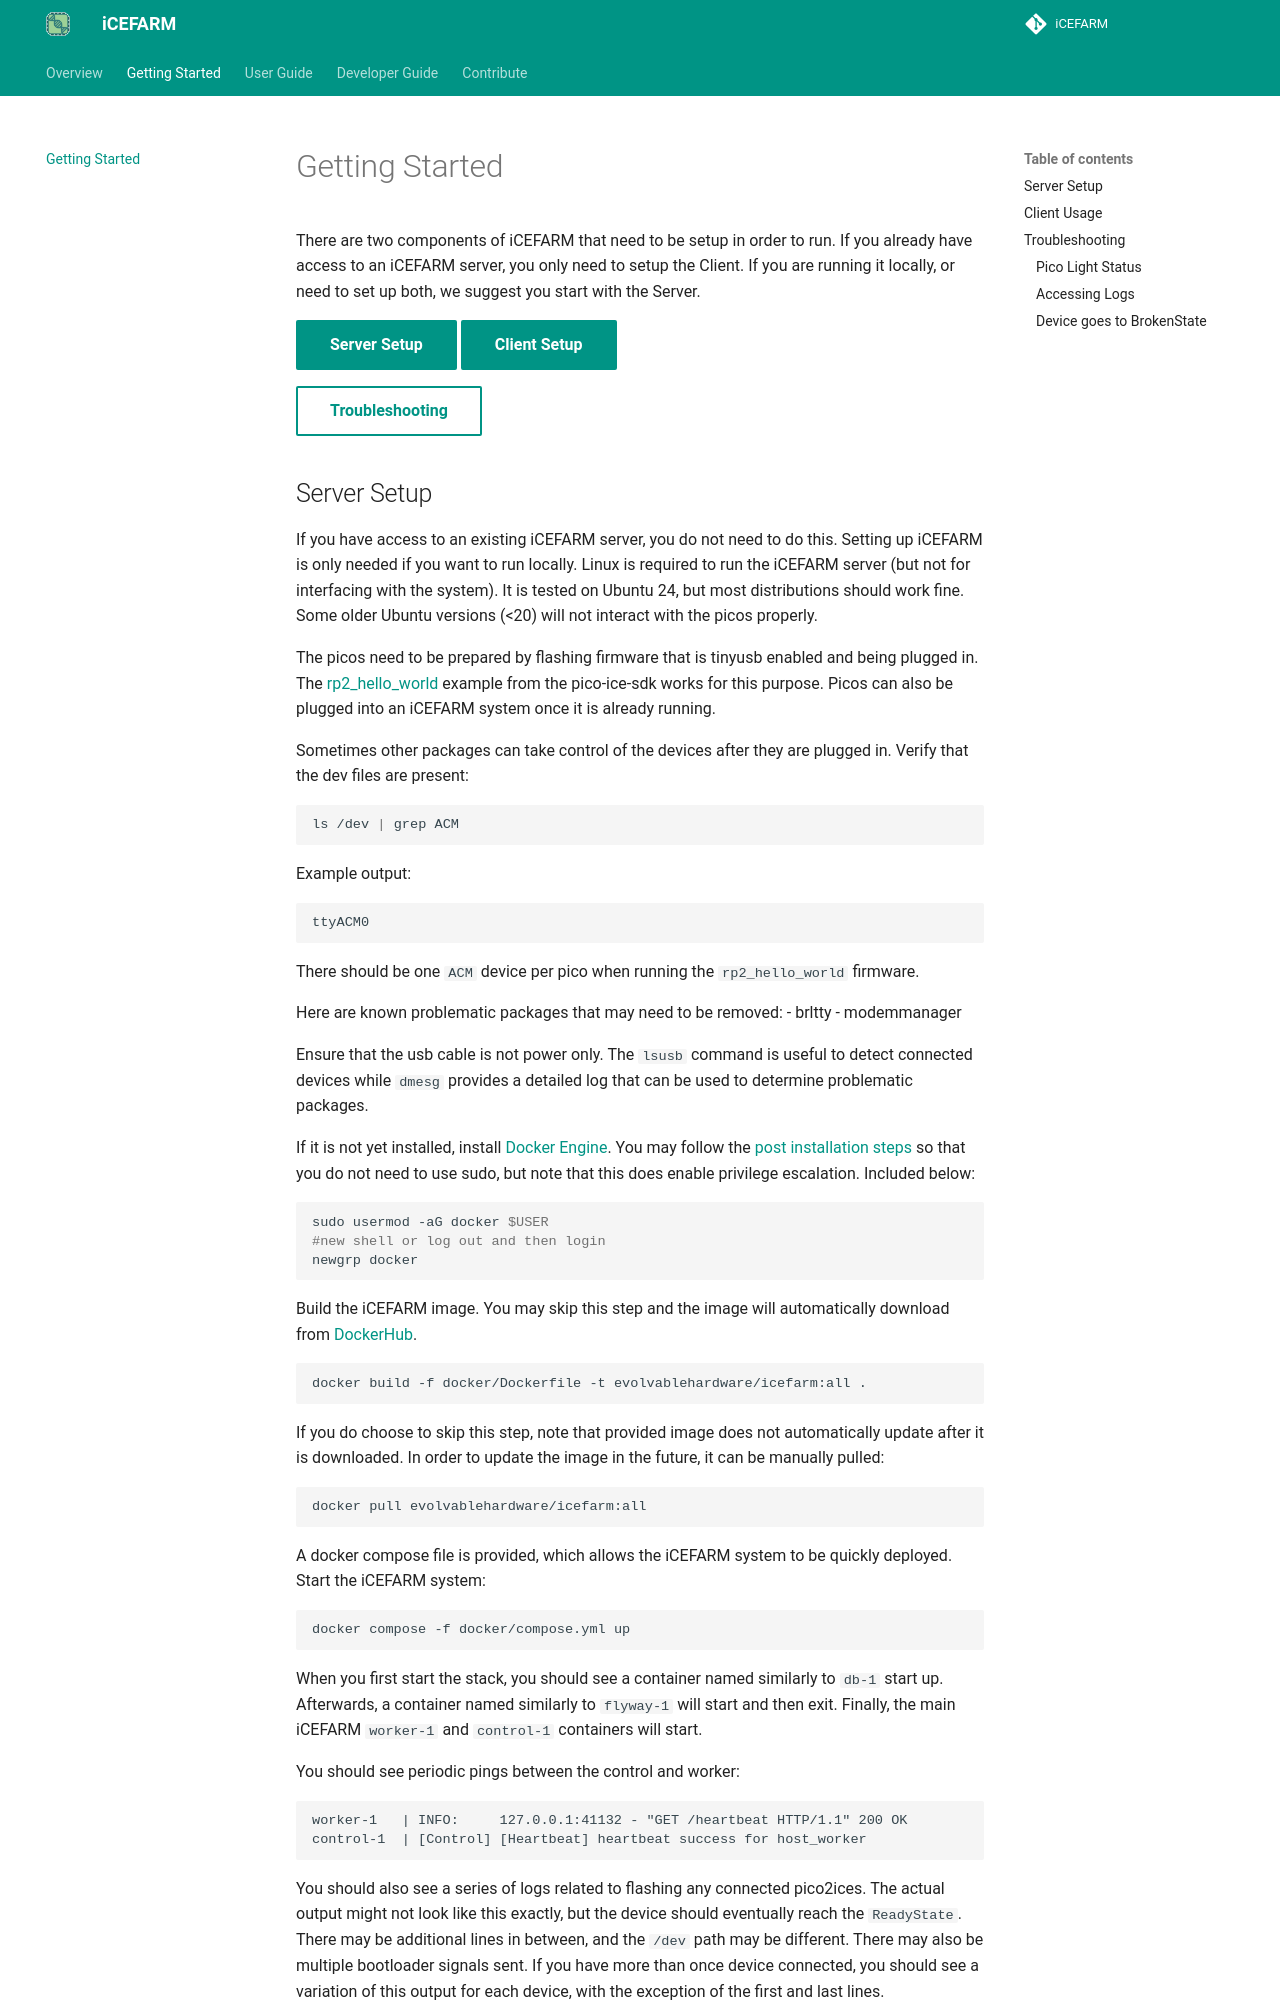

repository: evolvablehardware/iCEFARM · page: getting_started/index.html · generator: mkdocs

# Getting Started

There are two components of iCEFARM that need to be setup in order to run. If you already have access to an iCEFARM server, you only need to setup the Client. If you are running it locally, or need to set up both, we suggest you start with the Server.

[Server Setup](getting_started.md#server-setup){.md-button .md-button--primary}
[Client Setup](getting_started.md#client-usage){.md-button .md-button--primary}

[Troubleshooting](getting_started.md#troubleshooting){.md-button .md-button--seccondary}
